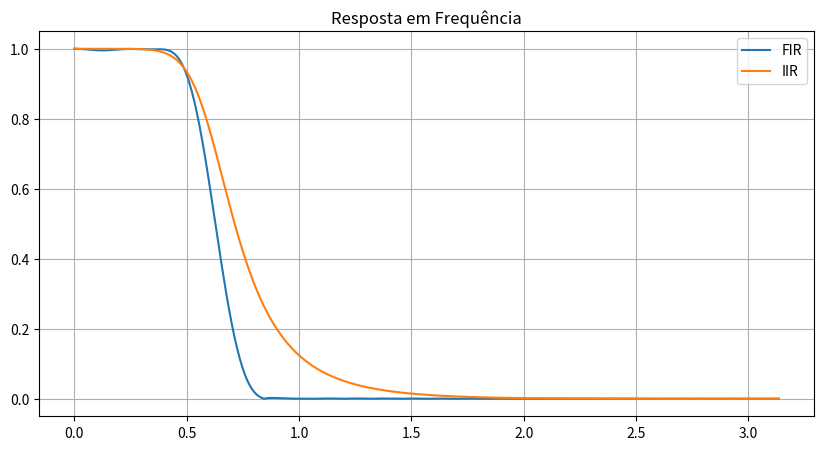

The matplotlib source for this figure: (Note: this script raises an exception after producing the figure.)
import matplotlib.pyplot as plt
from scipy import signal

fs = 1000

# FIR
b_fir = signal.firwin(51, 100, fs=fs)
w1, h1 = signal.freqz(b_fir)

# IIR
b_iir, a_iir = signal.butter(4, 100, fs=fs)
w2, h2 = signal.freqz(b_iir, a_iir)

plt.figure(figsize=(10,5))

plt.plot(w1, abs(h1), label='FIR')
plt.plot(w2, abs(h2), label='IIR')

plt.title('Resposta em Frequência')
plt.legend()
plt.grid(True)

plt.savefig('../resultados/q4_comparacao.png')
plt.show()
